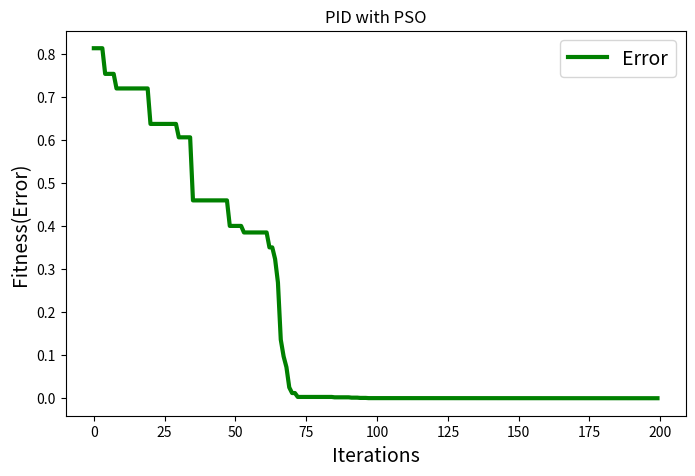
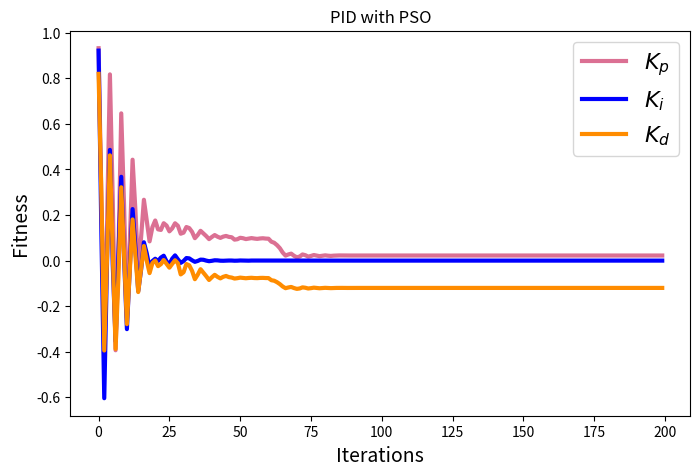

The matplotlib source for these figures, in order:
# [redacted]

# ----------------------------------- #
# 利用PSO找混沌系統中PID最佳解          #
# 每一次的iteration，混沌系統都跑1000次 #
# 利用最後的誤差去決定這次PID數值的好壞  #
# ----------------------------------- #

import numpy as np
import random
import matplotlib.pyplot as plt
import math
 
x1, x2, x3 = 4, 3, 2
y1, y2, y3 = 8, -1, 5
e_sum, e_old = 0, 0 
iterators = 0
 
# ----------------------PSO參數設定---------------------------------
class PSO():
    def __init__(self, pN, dim):
        self.w = 0.7  # [0.0,1.5]
        self.c1 = 2  # [0,4]
        self.c2 = 2  # [0,4]
        self.r1 = 0.6
        self.r2 = 0.3
        self.pN = pN  # 粒子數量 [20,40]
        self.dim = dim  # 搜索维度 
        self.X = np.zeros((self.pN, self.dim))  # 所有粒子的位置和速度
        self.V = np.zeros((self.pN, self.dim))
        self.pbest = np.zeros((self.pN, self.dim))  # 個體經歷的最佳位置和全局最佳位置
        self.gbest = np.zeros((1, self.dim))
        self.p_fit = np.zeros(self.pN)  # 每個個體的歷史最佳適應值
        self.fit = 1e10  # 全局最佳適應值
 
# ---------------------------目標函數--------------------------------
    def function(self, Kp, Ki, Kd):
        x1, x2, x3 = 4, 3, 2
        y1, y2, y3 = 8, -1, 5
        e_sum, e_old = 0, 0 

        for i in range (1000):
            e = x2 - y2
            e_sum += e

            x1s = 0.9822*x1 + 0.01793*x2 + (4.488e-06)*(-x1)*x3
            x2s = 1.01*x2 + 0.0005025*(-x1)*x3
            x3s = 0.9985*x3 + 0.0004996*x1*x2  
            x1, x2, x3 = x1s, x2s, x3s 

            y1s =  0.9822*y1 +0.01793*y2 + (4.488e-06)*(-y1)*y3 
            y2s = 1.01*y2 + 0.0005025 *(-y1)*y3 + Kp*e + Ki*e_sum + Kd*(e-e_old)
            y3s = 0.9985*y3 + 0.0004996*y1*y2
            y1, y2, y3 = y1s, y2s, y3s
            
            e_old = e  

        ans = abs(x2 - y2) + abs(x1 - y1) + abs(x3 - y3) 
        return ans  
 
# --------------------------初始化种群----------------------------------
    def init_Population(self):
        for i in range(self.pN):
            for j in range(self.dim):
                self.X[i][j] = random.uniform(0, 0.5)
                self.V[i][j] = random.uniform(0, 1)
            self.pbest[i] = self.X[i]
            tmp = self.function(self.X[i][0],self.X[i][1],self.X[i][2])
            self.p_fit[i] = tmp
            if tmp < self.fit:
                self.fit = tmp
                self.gbest = self.X[i]
 
# -------------------------更新粒子位置---------------------------------- 
    def iterator(self):
        global iterators
        Error = []
        kp, ki, kd = [], [], []
        while (True):
            iterators += 1
            for i in range(self.pN):  # 更新gbest\pbest
                temp = self.function(self.X[i][0],self.X[i][1],self.X[i][2])
                if temp < self.p_fit[i]:  # 更新個體最優
                    self.p_fit[i] = temp
                    self.pbest[i] = self.X[i]
                    if self.p_fit[i] < self.fit:  # 更新全局最優
                        self.gbest = self.X[i]
                        self.fit = self.p_fit[i]
            for i in range(self.pN):
                self.V[i] = self.w * self.V[i] + self.c1 * self.r1 * (self.pbest[i] - self.X[i]) + \
                            self.c2 * self.r2 * (self.gbest - self.X[i])
                self.X[i] = self.X[i] + self.V[i]
            Error.append(self.fit)
            kp.append(self.X[i][0])
            ki.append(self.X[i][1])
            kd.append(self.X[i][2])
            print("No. ",iterators, end=" ")
            print(self.X[0], end=" ")
            print(self.fit)  # 輸出目前最好的數值(最小誤差值)
            if round(self.fit,7) < 1e-7 : # 當誤差值小於10的-7次方時停止PSO
                break
            elif iterators == 200:  # 當跑200次iteration時停止PSO
                break
        return Error, kp, ki, kd
 
# ----------------------Main Program-----------------------
my_pso = PSO(pN=40, dim=3) # 三個維度 for PID
my_pso.init_Population()
Error, kp, ki, kd = my_pso.iterator()

# -------------------------Plot-----------------------
plt.figure(1,figsize=(8,5))
plt.title("PID with PSO")
plt.xlabel("Iterations", size=14)
plt.ylabel("Fitness(Error)", size=14)
t = np.array([t for t in range(0, iterators)])
l4, = plt.plot(t, np.array(Error), color='g', linewidth=3, label='Error')
plt.legend(loc='upper right', fontsize=14)

plt.figure(2,figsize=(8,5))
plt.title("PID with PSO")
plt.xlabel("Iterations", size=14)
plt.ylabel("Fitness", size=14)
t = np.array([t for t in range(0, iterators)])
l1, = plt.plot(t, np.array(kp), color='#db7093', linewidth=3, label=r'$K_p$')
l2, = plt.plot(t, np.array(ki), color='b', linewidth=3, label=r'$K_i$')
l3, = plt.plot(t, np.array(kd), color='#ff8c00', linewidth=3, label=r'$K_d$')

plt.legend(loc='upper right', fontsize=16)
plt.show()
